pico-8 play session: hold ← + tap ❎, after a click and taps of 🅾, ❎, 🅾+❎, 🅾 in the second before t = 0

[t = 1 s] hold ← ~1s, tap ❎ ~2×
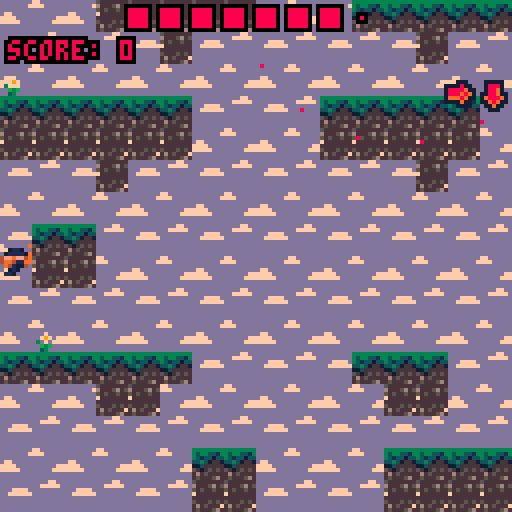
[t = 2 s] hold ← ~2s, tap ❎ ~4×
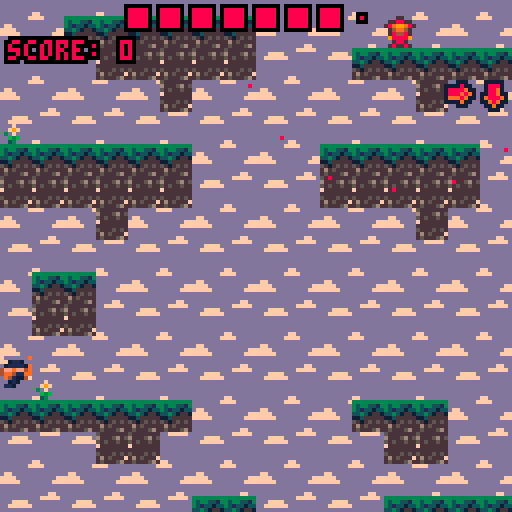
[t = 4 s] hold ← ~4s, tap ❎ ~7×
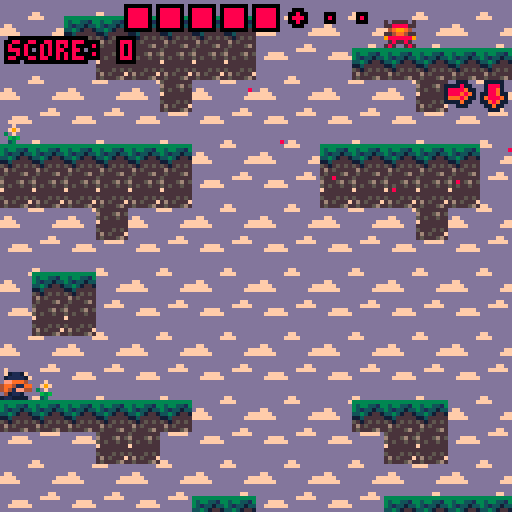
[t = 6 s] hold ← ~6s, tap ❎ ~10×
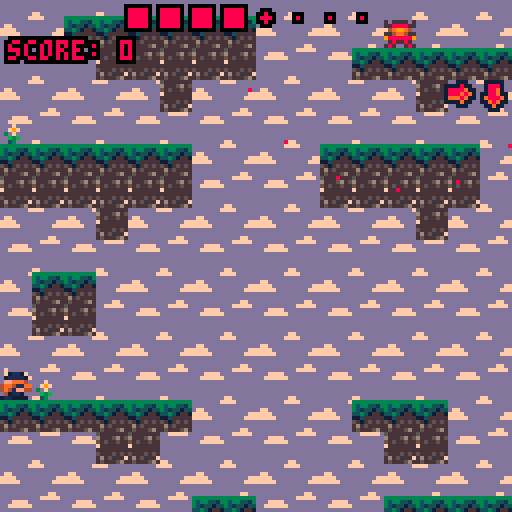
[t = 8 s] hold ← ~8s, tap ❎ ~14×
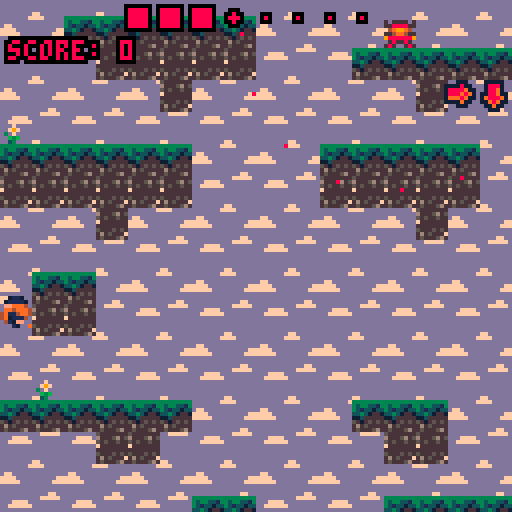

pico-8 cartridge
version 43
__lua__
function update_camera()

  -- horizontal camera follows player, clamped to map bounds
  cam_x = player.x - 64 + (player.w/2)
  if cam_x < map_start then cam_x = map_start end
  if cam_x > map_end - 128 then cam_x = map_end - 128 end

    -- vertical camera only moves up (with player), never back down
    local desired_cam_y = player.y - 64 + (player.h/2)

    if camera_min_y == nil then
      camera_min_y = desired_cam_y   
    end

    if desired_cam_y > camera_min_y then
      cam_y = camera_min_y           
    else
      camera_min_y = desired_cam_y  
      cam_y = desired_cam_y
    end

  -- auto-scroll kicks in past score thresholds, speeding up over time
  if score > 200 then
    auto_scroll_active = true
  end

  if score > 300 and auto_scroll_active then
    auto_scroll_speed = 0.2
  end

  if score > 400 and auto_scroll_active then
    auto_scroll_speed = 0.3
  end

  if score > 500 and auto_scroll_active then
    auto_scroll_speed = 0.4
  end

  -- forces camera upward regardless of player position once active
  if auto_scroll_active then
    camera_min_y -= auto_scroll_speed   
    if camera_min_y < cam_y then
        cam_y = camera_min_y
    end
  end

  camera(cam_x, cam_y)
end

-- tile collision check in one direction, extended by speed to avoid tunneling
function collide(obj, aim, flag)
	local x = obj.x
	local y = obj.y
	local w = obj.w
	local h = obj.h

	-- extra tiles based on speed
	local extra_x = max(0, ceil(abs(obj.dx)) - 1)
	local extra_y = max(0, ceil(abs(obj.dy)) - 1)

	if aim=="left" then
		local ty1, ty2 = flr((y)/8), flr((y+h-1)/8)
		local tx_near, tx_far = flr((x-1)/8), flr((x-1-extra_x)/8)

		-- check exta tiles for collision
		for tx = tx_near, tx_far, -1 do
			for ty = ty1, ty2 do
				local map_row = world_to_map_row(ty)
				if fget(mget(tx, map_row), flag) then return true, tx, ty end 
			end
		end

	elseif aim=="right" then
		local ty1, ty2 = flr((y)/8), flr((y+h-1)/8)
		local tx_near, tx_far = flr((x+w)/8), flr((x+w+extra_x)/8)

		-- check exta tiles for collision
		for tx = tx_near, tx_far do
			for ty = ty1, ty2 do
				local map_row = world_to_map_row(ty)
				if fget(mget(tx, map_row), flag) then return true, tx, ty end 
			end
		end
		
	elseif aim=="up" then
		local tx1, tx2 = flr((x)/8), flr((x+w-1)/8)
		local ty_near, ty_far = flr((y-1)/8), flr((y-1-extra_y)/8)

		-- check exta tiles for collision
		for ty = ty_near, ty_far, -1 do
			local map_row = world_to_map_row(ty)
			for tx = tx1, tx2 do
				if fget(mget(tx, map_row), flag) then return true, tx, ty end
			end
		end
		
	elseif aim=="down" then
		local tx1, tx2 = flr((x)/8), flr((x+w-1)/8)
		local ty_near, ty_far = flr((y+h)/8), flr((y+h+extra_y)/8)

		-- check exta tiles for collision
		for ty = ty_near, ty_far do
			local map_row = world_to_map_row(ty)
			for tx = tx1, tx2 do
				if fget(mget(tx, map_row), flag) then return true, tx, ty end
			end
		end
	end
end

-- wraps a world-space tile row into the map's fixed-height wraparound range
function world_to_map_row(world_ty)
	local r = world_ty % 64
	if r < 0 then r += 64 end
	return r
end

-- applies palette with secondary/display mapping (for background layer)
function change_palette(palette)
  poke(0x5f2e, 1)
  pal(palette, 1)
end

-- cowboy enemy state machine: idle -> pulling (traps player) -> release -> pause
function update_cowboy(e)

	local center_x = e.x + e.w/2
	local center_y = e.y + e.h/2

	local dx = player.x - center_x
	local dy = player.y - center_y
	local dist = sqrt(dx*dx + dy*dy)

	local margin = 16
	local on_screen = e.y > cam_y - margin and e.y < cam_y + 128 + margin and e.x > cam_x - margin and e.x < cam_x + 128 + margin

	if e.c_state == "idle" then
		-- starts pulling once player is in range and visible
		if dist < e.pull_range and on_screen then
			e.c_state = "pulling"
			e.c_state = "pulling"
			e.c_timer = e.pull_duration
      e.pulse_frame = 0

			player.pre_trap_x = player.x
			player.pre_trap_y = player.y
		end

	elseif e.c_state == "pulling" then

		-- drags player toward the enemy each frame
		if dist > 1 then
			player.x -= (dx/dist) * e.pull_strength
			player.y -= (dy/dist) * e.pull_strength
		end

		player.trapped_by = e
    e.pulse_frame += 1

		-- struggle input check
		if btnp(⬅️) and player.struggle_last_btn ~= "l" then
			player.struggle_progress += 1
			player.struggle_last_btn = "l"
      player.shake_timer = 4
		elseif btnp(➡️) and player.struggle_last_btn ~= "r" then
			player.struggle_progress += 1
			player.struggle_last_btn = "r"
      player.shake_timer = 4
		end

		player.struggle_progress -= 0.05
		player.struggle_progress = mid(0, player.struggle_progress, e.struggle_needed)

		e.c_timer -= 1

		-- struggle progress decays over time, caps between 0 and needed
		if player.struggle_progress >= e.struggle_needed
		or e.c_timer <= 0 then
			player.struggle_progress = 0
			player.struggle_last_btn = nil

			player.release_start_x = player.x
			player.release_start_y = player.y
			player.release_timer = player.release_duration

			e.c_state = "release"
		end

	elseif e.c_state == "release" then

		-- lerps player back to their pre-trap position
		player.release_timer -= 1

		local t = 1 - (player.release_timer / player.release_duration)
		t = mid(0, t, 1)

		player.x = lerp(player.release_start_x, player.pre_trap_x, t)
		player.y = lerp(player.release_start_y, player.pre_trap_y, t)

		if player.release_timer <= 0 then
			player.x = player.pre_trap_x
			player.y = player.pre_trap_y
			player.dx = 0
			player.dy = 0
			player.trapped_by = nil

			e.c_state = "pause"
			e.c_timer = e.pause_duration
		end

	elseif e.c_state == "pause" then

		-- cooldown before the enemy can pull again
		e.c_timer -= 1

		if e.c_timer <= 0 then
			if dist < e.pull_range and on_screen then
				e.c_state = "pulling"
				e.c_timer = e.pull_duration
        e.pulse_frame = 0

				player.pre_trap_x = player.x
				player.pre_trap_y = player.y
			else
				e.c_state = "idle"
			end
		end

	end

	e.flp = player.x < e.x

	-- slowly rotates the pull-range dot ring
	e.range_angle -= e.range_rot_speed
	if e.range_angle < 0 then
		e.range_angle += 1
	end

	animate_cowboy(e)

end

-- draws a rotating dotted ring showing the cowboy's pull range
function draw_cowboy_range(e)

	if e.c_state == "pulling" then return end

	local center_x = e.x + e.w/2
	local center_y = e.y + e.h/2

	for i=0,e.range_dot_count-1 do
		local angle = e.range_angle + i/e.range_dot_count
		local dot_x = center_x + cos(angle) * e.pull_range
		local dot_y = center_y + sin(angle) * e.pull_range

		pset(dot_x, dot_y, 1)
	end

end

-- toggles cowboy walk-cycle sprite
function animate_cowboy(e)

	local cowboy_spr_base=160

	if time()-e.anim > 0.3 then
		e.anim = time()
		e.spr = (e.spr == cowboy_spr_base) and cowboy_spr_base+1 or cowboy_spr_base
	end

end

-- linear interpolation between a and b at t (0-1)
function lerp(a, b, t)
	return a + (b-a) * t
end

-- draws visible map tiles, mapping wrapped world-y back to screen position
function draw_world_wrapped(cam_x, cam_y)
	local first_visible_ty = flr(cam_y/8) - 1
	local last_visible_ty = first_visible_ty + 17

	local first_visible_tx = flr(cam_x/8) - 1
	local last_visible_tx = first_visible_tx + 17   

	for world_ty=first_visible_ty, last_visible_ty do
		local map_row = world_to_map_row(world_ty)
		for tx=first_visible_tx, last_visible_tx do
			local tile = mget(tx, map_row)
			if tile ~= 0 then
				spr(tile, tx*8, world_ty*8)
			end
		end
	end
end

-- creates an enemy of the given type at x,y with all per-type state fields
function spawn_enemy(x,y,type)
	local enemy = {
		x=x,
		y=y,
		w=8,
		h=8,
		type=type, -- "knight", "wizard", "cowboy"
		dx=0,
		dy=0,
    max_dx = 4,
    max_dy = 6,
		flp=false,
		anim=0,
    stunned = false,
		stun_timer = 0,
    dead=false,

    -- knight
    state="idle",
    timer=0,
    dir=1,
    speed=1.2,
    attack_range=40,
    land_timer=0,

    -- wizard
    origin_x=x,
    origin_y=y,
    orbit_radius=16,
    orbit_speed=0.005,
    orbit_angle=rnd(1),
    detect_range=40, 
    chase_speed=0.75,
    w_state="orbit",

    -- cowboy
    c_state="idle",       
    pull_range=40,         
    pull_strength=0.3,
    pull_duration=60,
    pause_duration=60,
    c_timer=0,
    struggle_needed=5,
    pulse_frame=0,
    range_dot_count=16,
		range_angle=0,
		range_rot_speed=0.001
	}

	add(enemies,enemy)
	return enemy
end

-- routes each enemy to its state update based on dead/stunned/type
function update_enemies()

	for e in all(enemies) do

    if e.dead then
      update_dead_enemy(e)

    elseif e.stunned then
      update_stunned(e)

    elseif e.type == "knight" then
			update_knight(e)

		elseif e.type == "wizard" then
			update_wizard(e)

		elseif e.type == "cowboy" then
			update_cowboy(e)

		end
	end

  check_enemy_collision()

end

-- lets a dead enemy fall off-screen, then removes it
function update_dead_enemy(e)

	e.dy += gravity
	e.y += e.dy

	-- when under screen
	if e.y > cam_y + 128 then
		del(enemies,e)
	end

end

-- counts down stun duration and shows the stunned sprite
function update_stunned(e)
  e.stun_timer -= 1
  if e.stun_timer <= 0 then
    e.stunned = false
  end

  e.spr = stun_spr_sets[e.type]
end

-- draws every enemy plus the cowboy struggle qte overlay when trapped
function draw_enemies()
  for e in all(enemies) do
    if e.type == "knight" then
      local e_spr = e.dead and 187 or e.spr
      local flip_y = e.dead
      spr(e_spr,e.x,e.y,e.w / 8,e.h / 8, e.flp, flip_y)
    elseif e.type == "wizard" then
      local e_spr = e.dead and 144 or e.spr
      local flip_y = e.dead
      spr(e_spr,e.x,e.y,e.w / 8,e.h / 8, e.flp, flip_y)
    elseif e.type == "cowboy" then
      local e_spr = e.dead and 160 or e.spr
      local flip_y = e.dead
      spr(e_spr,e.x,e.y,e.w / 8,e.h / 8, e.flp, flip_y)

      if not e.dead then
        draw_cowboy_range(e)
      end

      if player.trapped_by and player.trapped_by.c_state == "pulling" then

        local e = player.trapped_by
    
        -- progress bar
        local bar_w = 16
        local fill = flr(bar_w * player.struggle_progress / e.struggle_needed)
        rect(player.x-4, player.y-8, player.x-4+bar_w, player.y-5, 7)
        rectfill(player.x-4, player.y-8, player.x-4+fill, player.y-5,1)
    
        -- next button
        local next_btn = player.struggle_last_btn == "l" and "r" or "l"
    
        -- pulsing, faster with less remaining time
        local urgency = 1 - (e.c_timer / e.pull_duration)  -- 0 -> 1
        local pulse_speed = 4 + urgency
        local pulse = sin(e.pulse_frame/30 * pulse_speed)
    
        -- pulsing color
        local hl_col = pulse > 0 and 1 or 1
        local dim_col = 5  
    
        -- small bounce for next button
        local bounce = pulse > 0 and -1 or 0
    
        if next_btn == "l" then
            print("⬅️", player.x-6, player.y-16+bounce, hl_col)
            print("➡️", player.x+4, player.y-16, dim_col)
        else
            print("⬅️", player.x-6, player.y-16, dim_col)
            print("➡️", player.x+4, player.y-16+bounce, hl_col)
        end
      end
    end
  end
end

-- normal stomp/overlap check, skipped while dashing or slamming
function check_enemy_collision()
	if (player.dashing or player.slamming) return 

	for e in all(enemies) do
		if not e.dead then
			if enemy_collide(e) then
				local can_kill = phase.beats[player.spr_set] == e.type
				if can_kill then
					enemy_hit(e)
					player.dy = -3
					player.slam_ready = true
				else
					player_dead()
				end
			elseif player_enemy_overlap(e) then
				player_dead()
			end
		end
	end
end

-- swept stomp check: was above enemy last frame, now inside it, falling
function enemy_collide(e)
	local overlap_x =
		player.x < e.x + e.w
		and player.x + player.w > e.x

	if not overlap_x or player.dy <= 0 then
		return false
	end

	local prev_bottom = player.prev_y + player.h
	local next_bottom = player.y + player.h

	local crossed_top = prev_bottom <= e.y and next_bottom >= e.y
	local not_past_bottom = prev_bottom <= e.y + e.h/2

	return crossed_top and not_past_bottom
end

-- simple aabb overlap between player and enemy
function player_enemy_overlap(e)

	local overlap_x =
		player.x < e.x + e.w
		and player.x + player.w > e.x

	local overlap_y =
		player.y < e.y + e.h
		and player.y + player.h > e.y

	return overlap_x and overlap_y
end

-- kills enemy and awards the current popup score amount
function enemy_hit(e)
  e.dead = true
  score += score_popup
  score_popup_timer = 30
end

function player_dead()
  player.dead = true
end

-- removes enemies that have fallen far behind the player
function cleanup_distant_enemies()
	local despawn_distance = 300 

	for e in all(enemies) do
		if not e.dead and (e.y - player.y) > despawn_distance then
			del(enemies, e)
		end
	end
end

-- resets all game state and generates the starting chunk for a new run
function init_game()
  poke(0x5f2e, 1) -- allows hidden colors
	poke(0x5f5c, 255) -- button press only activates once

	gravity = 0.3
	friction = 0.85

  player = {	
		spr_set='viking',
		spr=p_spr_sets['viking'],
		flp=false,
    x = 140,
    y = 490,
		w=8,
		h=8,
    dy=0,
		dx=0,
		max_dx=4,
		max_dy=6,
		prev_y=490,
		acc=0.4,
		boost=4,
		anim=0,
		running=false,
		jumping=false,
		falling=false,
		sliding=false,
		landed=false,
    dash_used_on_platform=false,
		last_platform_ty=nil,
		dash_act_time=0,
		dash_ready_l=false,
		dash_ready_r=false,
		dashing=false,
		dash_timer=0,
		max_dash_dx = 6,
		dash_speed=6,
		slam_flash_timer=0,
		slam_act_time=0,
		slam_ready=true,
		slamming=false,
		slam_max_dy=14,
		jump_held=false,
		double_jump=true,
		on_wall_left=false,
		on_wall_right=false,
		dead=false,

		-- cowboy quick time event
		struggle_progress=0,
		struggle_last_btn=nil, 
		trapped_by=nil,
		pre_trap_x=0,
		pre_trap_y=0,
		release_timer=0,
		release_duration=10,
		release_start_x=0,
		release_start_y=0,
		shake_timer=0
  }

	music_patterns = {
		viking=0,
		cowboy=4,
		knight=8,
		wizard=12
	}

	wall_sprites = {
		viking=65,
		cowboy=67,
		knight=65,
		wizard=69
	}

	bg_sprites = {
		viking = {71, 72, 87, 88},
		wizard = {75, 76, 91, 92},
		knight = {73, 74, 89, 90},
		cowboy = {73, 74, 89, 90}
	}

	decoration_sprites = {
		viking = 114,
		cowboy = 116,
		knight = 114,
		wizard = 118,
	}

	stun_spr_sets = {
		knight = 186,   
		wizard = 146,
		cowboy = 162
	}

	display = {
		anim=0,
		spr=0,
		state="s_1",
	}

	outline_x = {
		{-1,-1, 2,-1}, {2,0, 5,0}, {4,1, 4,1}, {5,-1, 8,-1},
		{8,0, 8,2}, {7,2, 7,5}, {6,3, 6,3}, {8,5, 8,8},
		{6,8, 8,8}, {6,7, 5,7}, {2,6, 5,6}, {3,5, 4,5},
		{4,4, 4,4}, {2,7, 2,8}, {-1,8, 1,8}, {-1,7, -1,5},
		{0,4, 0,5}, {1,2, 1,4}, {2,3, 2,3}, {-1,2, 0,2},
		{-1,0, -1,1}
	}

	outline_wizard = {
		s_1 = {
			{0,0, 0,1}, {1,-1, 1,0}, {2,-1, 6,-1}, {6,0, 7,0}, 
			{7,1, 8,1}, {8,2, 8,8}, {-1,8, 7,8}, {-1,1, -1,7}, 
			{0,3, 0,3}, {0,6, 0,6}, {7,3, 7,3}, {7,6, 7,6}, 
			{3,7, 4,7}
		},
		s_2 = {
			{1,0, 1,1}, {2,-1, 2,0}, {3,-1, 5,-1}, {5,0, 6,0}, 
			{6,1, 7,1}, {7,2, 7,8}, {0,8, 6,8}, {0,1, 0,7}, 
			{1,6, 1,6}, {6,6, 6,6}
		}
	}

	outline_knight = {
		s_1 = {
			{0,1, 0,3}, {1,0, 1,1}, {2,0, 6,0}, {6,1, 7,1}, 
			{7,2, 7,3}, {8,3, 8,8}, {7,6, 7,6}, {-1,8, 7,8}, 
			{-1,3, -1,7}, {0,6, 0,6}, {3,7, 4,7}
		},
		s_2 = {
			{0,1, 0,8}, {1,0, 1,1}, {2,0, 2,-1}, {3,-1, 5,-1}, 
			{5,0, 6,0}, {6,1, 7,1}, {7,2, 7,8}, {1,6, 1,6}, 
			{6,6, 6,6}, {1,8, 6,8}
		}
	}

	outline_cowboy = {
		s_1 = {
			{0,0, 8,0}, {8,1, 8,8}, {-1,8, 7,8}, {-1,0, -1,7},
			{0,3, 0,3}, {0,6, 0,6}, {7,3, 7,3}, {7,6, 7,6}, 
			{3,7, 4,7}, {1,1, 1,1}, {6,1, 6,1}
		},
		s_2 = {
			{0,0, 0,1}, {1,0, 2,0}, {2,-1, 5,-1}, {5,0, 7,0}, 
			{7,1, 8,1}, {8,2, 8,3}, {7,3, 7,8}, {0,8, 6,8}, 
			{0,3, 0,7}, {-1,1, -1,3}, {1,6, 1,6}, {6,6, 6,6}
		}
	}

	music(music_patterns[player.spr_set])

	enemies = {}

	-- charater type timer
	phase = {
		duration=445,     -- 600 frame = 20mp at 30fps
		current=445,
		char_index=1,    
		dot_count=8, 
	
		-- char_index
		chars = {
			[1]="viking",
			[2]="wizard",
			[3]="knight",
			[4]="cowboy"
		},

		-- what class beats another (rock, paper scissors)
		beats = {
			viking=nil,
			knight="cowboy",
			cowboy="wizard",
			wizard="knight"
		},
		-- depletion queue for timer rectangles
		-- center always stays
		cell_order = {
			{-1,-1},{0,-1},{1,-1},
			{1,0},{1,1},{0,1},
			{-1,1},{-1,0}
		}
	}

	palettes={
		base = {
			[0]=-14,2,3,-7,4,-2,-1,15,-15,
			1,-3,-13,13,-10,5,-11
		},
		new = {[0]=0,8,3,-7,4,9,-1,15,-15,
		1,-5,-13,13,-10,5,-11
	}}

	current_palette = palettes.new

	cam_x, cam_y = 0, 0
	map_start = 0
	map_end = 128 

	map_start=128
	map_end=256

	camera_min_y = nil

	score=0
	last_height=player.y

	auto_scroll_active = false
	auto_scroll_speed = 0.1 

	chunk_height = 30     
	trigger_buffer = 20    

	-- tracks platforms passed since last enemy spawn, for the min-gap gate
	platforms_since_spawn = 0

	generate_chunk(64, 0, map_start, map_end, wall_sprites[player.spr_set], 18, 24, 3, 6, 0.4, true)
	world_generated_up_to = 0

  death_timer = nil

	-- score awarded per kill, shown as a temporary popup next to the total
	score_popup = 50
	score_popup_timer = 0
end

-- main per-frame update: movement, camera, enemies, world streaming, death
function update_game()
	if not player.dead then
		update_phase()
		move()
		update_camera()
		player_animate(player.spr_set)
		update_enemies()

		cleanup_distant_enemies()

		-- awards climbing score every 50px of new height gained
		if last_height-player.y > 50 then
			last_height = player.y
			score+=10
		end

		local player_ty = flr(player.y/8)

		-- streams in a new chunk once player nears the generated edge
		if player_ty < world_generated_up_to + trigger_buffer then
			local new_top = world_generated_up_to - chunk_height
			generate_chunk(world_generated_up_to, new_top, map_start, map_end, wall_sprites[player.spr_set], 18, 24, 3, 6, 0.4)
			world_generated_up_to = new_top
		end

		check_offscreen_death()
	else
		-- death sequence: small upward pop, then fall, then game over after a delay
    if death_timer == nil then
			death_timer = 30
			player.dy = -3  
    end

    player.dy += gravity     
    player.y += player.dy     

    death_timer -= 1

    if death_timer <= 0 then
			-- only enemy mode runs are eligible for the high score
			if is_enemy and score > high_score then
				high_score = score
				high_score_name = player_name
				save_scoreboard(player_name, score)
			end

			game_state = "gameover"
			death_timer = nil
    end
		music(-1, 100)
	end
end

-- draws the full playing screen: world, player, enemies, hud
function draw_game()
	cls()
	change_palette(current_palette)
	draw_background()
  draw_world_wrapped(cam_x, cam_y) 

	--shakes player when struggling
	local shake_x = 0
	if player.shake_timer and player.shake_timer > 0 then
			shake_x = (rnd(2)-1)
			player.shake_timer -= 1
	end
	spr(player.spr, player.x+shake_x, player.y, player.w/8, player.h/8, player.flp)

	draw_slam()

	draw_enemies()

	draw_phase_bar()

	-- shows the score, plus a temporary "+bonus" while the kill popup is active
	if score_popup_timer > 0 then
		print("\^o0ffscore: " .. score .. " (+" .. score_popup .. ")", cam_x+2, cam_y+10)
		score_popup_timer -= 1
	else
		print("\^o0ffscore: " .. score, cam_x+2, cam_y+10)
	end
	
	if (is_enemy) draw_nemesis()

	if (is_enemy) draw_skills()
end

-- kills the player once they've fully left the camera view
function check_offscreen_death()
	local completely_offscreen =
			player.x + player.w < cam_x or
			player.x > cam_x + 128 or
			player.y + player.h < cam_y or
			player.y > cam_y + 128

	if completely_offscreen then
			player.dead = true
	end
end

function update_gameover()
  if btnp(❎) then
		game_state = "menu"
	end
end

-- shows final score; no-enemy runs get an extra "not ranked" notice
function draw_gameover()
  camera(0, 0)
  cls(0)

	if not is_enemy then
		print("game over", 45, 40, 8)
		print("score: "..score, 45, 50, 7)

		print("no enemy mode - not ranked", 15, 70, 7) 
		print("score is not saved", 30, 80, 7)

		print("press ❎ to continue", 25, 100, 6)
		return
	end

	print("game over", 45, 50, 8)
	print("score: "..score, 45, 60, 7)

	print("press ❎ to continue", 25, 80, 6)
end

-- procedurally carves a vertical strip of the map between two world-y rows,
-- laying down platforms (occasionally split in two) that stay jumpable
function generate_chunk(world_ty_top, world_ty_bottom, x_min, x_max, wall_spr, min_gap, max_gap, min_len, max_len, split_chance, is_initial_spawn)

	-- clears the strip before regenerating it
	local tx_min_clear = flr(x_min/8)
	local tx_max_clear = flr(x_max/8)

	for ty = world_ty_bottom, world_ty_top do
		local map_row = world_to_map_row(ty)
		for tx = tx_min_clear, tx_max_clear do
			mset(tx, map_row, 0)   
		end
	end

	local tx_min = flr(x_min/8)
	local tx_max = flr(x_max/8)
	
	-- caps how far a platform can shift sideways, based on max jump range
	local max_jump_height_tiles = (player.boost^2 / (2*gravity)) / 8
	local air_time_frames = (2*player.boost) / gravity
	local max_jump_dist_tiles = (air_time_frames * player.max_dx) / 8

	local ty = world_ty_top
	local prev_bottom_y = nil
	local prev_tx_center = nil
	local forced_direction = nil

	local generated_platforms = {}

	while ty > world_ty_bottom do

		-- picks a random vertical gap to the next platform
		local gap = min_gap + rnd(max_gap - min_gap)
		local gap_tiles = flr(gap/8)

		if prev_bottom_y then
			ty = prev_bottom_y - gap_tiles   
		else
			ty -= gap_tiles
		end

		if ty <= world_ty_bottom then break end

		local len = min_len + flr(rnd(max_len - min_len + 1))
		local h = 2 + flr(rnd(2))

		-- remaining horizontal shift budget, shrinking as the gap grows
		local budget_left = max(1, max_jump_dist_tiles * (1 - gap_tiles/max_jump_height_tiles))
		local max_h_shift = mid(1, flr(budget_left), 8)

		-- occasionally splits this platform into two separate pieces
		local is_split = rnd(1) < split_chance
		local len1, len2, gap_between, effective_width

		if is_split then
			len1 = min_len + flr(rnd(max_len - min_len + 1))
			len2 = min_len + flr(rnd(max_len - min_len + 1))
			gap_between = 3 + flr(rnd(3))
			effective_width = len1 + gap_between + len2
		else
			effective_width = len
		end

		-- picks the platform's x position, shifted from the previous one
		local tx
		if prev_tx_center then
			local shift = min_h_shift_val(max_h_shift, forced_direction)
			local desired_tx = prev_tx_center + shift - flr(effective_width/2)
			tx = mid(tx_min, desired_tx, tx_max-effective_width)

			if tx ~= desired_tx then
				forced_direction = (desired_tx > tx) and -1 or 1
			else
				forced_direction = nil
			end
		else
			tx = tx_min + flr(rnd(max(1, tx_max - tx_min - effective_width + 1)))
		end

		local map_row = world_to_map_row(ty)
		local actual_top_y, actual_center

		if is_split then
			local h1 = 2 + flr(rnd(2))
			local h2 = 2 + flr(rnd(2))

			draw_shape_wrapped(tx, ty, len1, h1, wall_spr, wall_spr+1)
			draw_shape_wrapped(tx+len1+gap_between, ty, len2, h2, wall_spr, wall_spr+1)

			add(generated_platforms, {tx=tx, ty=ty-h1+1, len=len1})
			add(generated_platforms, {tx=tx+len1+gap_between, ty=ty-h2+1, len=len2})

			actual_top_y = ty - max(h1, h2) + 1
			actual_center = tx + flr(effective_width/2)
		else
			draw_shape_wrapped(tx, ty, len, h, wall_spr, wall_spr+1)
			actual_top_y = ty - h + 1
			actual_center = tx + flr(len/2)
		end

		prev_bottom_y = actual_top_y 
		prev_tx_center = actual_center
	end

	-- first call also places the player; enemy spawns are enemy-mode only
	if is_initial_spawn then
		spawn_player(generated_platforms)
		if (is_enemy) spawn_enemies_on_platforms(generated_platforms, 3)   
	else
		if (is_enemy) spawn_enemies_on_platforms(generated_platforms, 0)   
	end

	spawn_decorations_on_platforms(generated_platforms)
end

-- stamps a rounded platform shape into the map, picking top vs fill sprite per tile
function draw_shape_wrapped(tx, world_ty, len, h, top_spr, fill_spr)
	local cx, cy = len/2, h/2
	local mask = {}
	for row=0,h-1 do
		mask[row] = {}
		for col=0,len-1 do
			local dx = (col-cx)/(len/2)
			local dy = (row-cy)/(h/2)
			local dist = dx*dx + dy*dy
			mask[row][col] = (dist <= 1 or (dist <= 1.4 and rnd(1) < 0.4))
		end
	end

	for row=0,h-1 do
		for col=0,len-1 do
			if mask[row][col] then
				local above_filled = (row < h-1) and mask[row+1][col]
				local spr_to_use = above_filled and fill_spr or top_spr
				local this_world_ty = world_ty - row
				mset(tx+col, world_to_map_row(this_world_ty), spr_to_use)
			end
		end
	end
end

-- random sideways shift for the next platform, respecting the jump budget
function min_h_shift_val(max_h_shift, forced_direction)
	local min_shift = 6
	if max_h_shift < min_shift then max_h_shift = min_shift end
	local shift = min_shift + flr(rnd(max_h_shift - min_shift + 1))

	if forced_direction then
		shift = shift * forced_direction
	elseif rnd(1) < 0.5 then
		shift = -shift
	end
	return shift
end

enemy_types = {"knight", "wizard", "cowboy"}

-- rolls an enemy spawn per eligible platform, gated by a min-gap and score-scaled chance
function spawn_enemies_on_platforms(platforms, skip_first_n)
	skip_first_n = skip_first_n or 0

	local min_gap = max(1, 3 - flr(score/400))
	local spawn_chance = min(0.7, 0.45 + score/1500)

	for i, p in ipairs(platforms) do
		if i > skip_first_n then   

			platforms_since_spawn += 1
			
			if p.len >= 3 
			and platforms_since_spawn >= min_gap
			and rnd(1) < spawn_chance then
				local margin = 1
				local safe_len = max(1, p.len - margin*2)
				local offset = margin + flr(rnd(safe_len))

				local enemy_tx = p.tx + offset
				local enemy_x = enemy_tx * 8
				local enemy_y = p.ty * 8 - 8

				spawn_enemy(enemy_x, enemy_y, enemy_types[1 + flr(rnd(#enemy_types))])
				platforms_since_spawn = 0
			end
		end
	end
end

-- places the player on the first generated platform of the initial chunk
function spawn_player(platforms)
	if #platforms > 0 then
		local spawn_platform = platforms[1]
		local spawn_tx = spawn_platform.tx + flr(spawn_platform.len/2)  
		player.x = spawn_tx * 8
		player.y = spawn_platform.ty * 8 - player.h   
		last_height = player.y
	end
end

-- scatters decoration sprites just above some platforms
function spawn_decorations_on_platforms(platforms)
	for i, p in ipairs(platforms) do

		local deco_chance = 0.5
		if p.len >= 2 and rnd(1) < deco_chance then

			local deco_tx = p.tx + flr(rnd(p.len))
			local map_row = world_to_map_row(p.ty)

			local found = false

			for check_row = map_row, map_row + 3 do
				if fget(mget(deco_tx, check_row), 0) then
					mset(deco_tx, check_row - 1, decoration_sprites[player.spr_set])
					found = true
					break
				end
			end
		end
	end
end

-- knight enemy state machine: idle -> prepare -> jump -> land -> cooldown
function update_knight(e)

	e.dy += gravity

	if e.state == "idle" then

		e.dx = 0

		-- starts winding up once player enters attack range
		if player_in_knight_range(e) then
			e.state = "prepare"
			e.timer = 10
		end

	elseif e.state == "prepare" then

    e.dx = 0

		-- faces the player before jumping
    if player.x < e.x then
        e.dir = -1
    else
        e.dir = 1
    end

    e.flp = e.dir == -1

    e.timer -= 1

    if e.timer <= 0 then
        if can_knight_jump(e) then
            e.state = "jump"
            e.dy = -2
            e.dx = e.dir * e.speed * 1.25
        else
            e.state = "cooldown"
            e.timer = 20
        end
    end

	elseif e.state == "jump" then

		move_knight(e)

	elseif e.state == "land" then

		-- brief pause after landing before it can act again
    e.dx = 0
    e.land_timer -= 1

    if e.land_timer <= 0 then
        e.state = "cooldown"
        e.timer = 20
    end

	elseif e.state == "cooldown" then

		e.dx = 0

		e.timer -= 1

		if e.timer <= 0 then
			e.state = "idle"
		end
	end

	animate_knight(e)

end

-- checks whether there's solid ground ahead in the knight's facing direction
function can_knight_jump(e)

	local check_x

	if e.dir == 1 then
		check_x = e.x + e.w + 5
	else
		check_x = e.x - 5
	end

	local check_y = e.y + e.h + 4

	local tx = flr(check_x / 8)
	local ty = flr(check_y / 8)
	local map_row = world_to_map_row(ty)

	return fget(mget(tx, map_row), 0)
end

-- true if the player is close enough horizontally and vertically to attack
function player_in_knight_range(e)

	local dx = player.x - e.x

	if abs(dx) > e.attack_range then
		return false
	end

	if abs(player.y - e.y) > 16 then
		return false
	end

	return true
end

-- applies knight movement and tile collision, switches to "land" on touchdown
function move_knight(e)
  
  limit_speed(e.dy, e.max_dy)
  limit_speed(e.dx, e.max_dx)

	-- horizontal collision
	if e.dx < 0 then
		local hit, tx = collide(e,"left",0)
		if hit then
			e.x = (tx+1)*8
			e.dx = 0
		else
			e.x += e.dx
		end

	elseif e.dx > 0 then
		local hit, tx = collide(e,"right",0)
		if hit then
			e.x = tx*8 - e.w
			e.dx = 0
		else
			e.x += e.dx
		end
	end


	-- vertical collision
	if e.dy < 0 then
		local hit, tx, ty = collide(e,"up",0)
		if hit then
			e.y = (ty+1)*8
			e.dy = 0
		else
			e.y += e.dy
		end

	elseif e.dy > 0 then
		local hit, tx, ty = collide(e,"down",0)

    if hit then
        e.y = ty*8 - e.h
        e.dy = 0

        if e.state == "jump" then
            e.state = "land"
            e.land_timer = 6 
        end
    else
        e.y += e.dy
    end
	end

end

-- sets the knight's sprite based on its current state
function animate_knight(e)

	local knight_spr_base=187

	if e.state == "idle" then

		if time()-e.anim > 0.3 then
			e.anim = time()
			e.spr = (e.spr == knight_spr_base) and knight_spr_base+1 or knight_spr_base
		end

	elseif e.state == "land" then
		e.spr = knight_spr_base+4

	elseif e.state == "prepare" then
		e.spr = knight_spr_base+2

	elseif e.state == "jump"
	or e.state == "cooldown" then
		e.spr = knight_spr_base+3

	end

end

-- entry point: loads saved data, prompts for a name if none is set yet
function _init()
	cartdata("rock_paper_wizards_v1")

	is_enemy = false
	-- reset high score
 -- dset(0,0) for i=1,16 do dset(i,0) end

	game_state = "menu"
	load_scoreboard()

	if player_name == "---" then
		init_name_entry()
		game_state = "enter_name"
	else
		init_menu()
		game_state = "menu"
	end
end

-- routes the frame update to whichever screen is active
function _update()
	if game_state == "menu" then
		update_menu()
	elseif game_state == "playing" then
		update_game()
	elseif game_state == "howto" then
		update_howto()
	elseif game_state == "gameover" then
		update_gameover()
	elseif game_state == "enter_name" then
		update_name_entry()
	elseif game_state == "scoreboard" then
		update_scoreboard()
	end
end

-- routes the frame draw to whichever screen is active
function _draw()
	if game_state == "menu" then
		draw_menu()
	elseif game_state == "playing" then
		draw_game()
	elseif game_state == "howto" then
		draw_howto()
	elseif game_state == "gameover" then
		draw_gameover()
	elseif game_state == "enter_name" then
		draw_name_entry()
	elseif game_state == "scoreboard" then
		draw_scoreboard()
	end
end

function init_menu()
  menu_selected = 1
  menu_options = {"start", "no enemy", "how to play", "high score", "change name"}
end

-- handles menu navigation and dispatches the selected option
function update_menu()
	if btnp(⬆️) then
		menu_selected -= 1
		if menu_selected < 1 then menu_selected = #menu_options end
	end
	if btnp(⬇️) then
		menu_selected += 1
		if menu_selected > #menu_options then menu_selected = 1 end
	end

	if btnp(❎) then
		local choice = menu_options[menu_selected]
		if choice == "start" then
			is_enemy = true
			init_game()
			game_state = "playing"   
  elseif choice == "no enemy" then
 		is_enemy = false
   init_game()
   game_state = "playing"
		elseif choice == "how to play" then
			game_state = "howto"
		elseif choice == "high score" then
			game_state = "scoreboard"
		elseif choice == "change name" then
			init_name_entry()
			game_state = "enter_name"
		end
	end
end

-- draws the menu list with the current selection highlighted
function draw_menu()
  camera(0, 0)
	pal()     
  cls(1)

  print("rock paper vikings", 30, 30, 7)

  for i, opt in ipairs(menu_options) do
    local y = 50 + (i-1)*10
    local col = (i == menu_selected) and 10 or 6
    local prefix = (i == menu_selected) and "> " or "   "
    print(prefix..opt, 30, y, col)
  end
end

function update_howto()
	if btnp(❎) then
		game_state = "menu"
	end
end

-- static how-to-play text screen
function draw_howto()
  camera(0,0)   
	pal()         
  cls(0)

  local y = 4
  local lh = 6  

  print("rock-paper-vikings", 4, y, 10) y+=lh+2
  
  print("controls:", 4, y, 9) y+=lh
  print("movement: ⬆️⬇️⬅️➡️", 4, y, 7) y+=lh
  print("(double) jump: (2x) ⬆️ // ❎", 4, y, 7) y+=lh
  print("dash: 2x tap ⬅️/➡️ // 🅾️+⬅️/➡️", 4, y, 7) y+=lh
  print("gives invulnerability", 4, y, 2) y+=lh
  print("resets on every new platform", 4, y, 3) y+=lh+1
  print("slam: 2x tap ⬇️ // 🅾️+⬇️", 4, y, 7) y+=lh
  print("kills right enemy, stuns others", 4, y, 2) y+=lh
  print("resets on normal(non-slam) kill", 4, y, 3) y+=lh+1
  print("wall-jump near walls", 4, y, 7) y+=lh+2

  print("who beats who:", 4, y, 9) y+=lh
  print("knight beats cowboy", 4, y, 7) y+=lh
  print("cowboy beats wizard", 4, y, 7) y+=lh
  print("wizard beats knight", 4, y, 7) y+=lh+2

  print("timer runs out - theme changes", 4, y, 6) y+=lh
  print("jump on the right enemy to kill", 4, y, 6) y+=lh
  print("killing gives you points", 4, y, 6) y+=lh+2

  print("❎: back to menu", 4, y, 5)
end

function init_name_entry()
	name_chars = "abcdefghijklmnopqrstuvwxyz"
	name_input = {1,1,1}   
	name_cursor = 1
end

-- 3-letter name picker; cancel is blocked until a real name has been set once
function update_name_entry()
	if btnp(⬅️) then
		name_cursor = max(1, name_cursor - 1)
	end
	if btnp(➡️) then
		name_cursor = min(3, name_cursor + 1)
	end
	if btnp(⬆️) then
		name_input[name_cursor] -= 1
		if name_input[name_cursor] < 1 then name_input[name_cursor] = #name_chars end
	end
	if btnp(⬇️) then
		name_input[name_cursor] += 1
		if name_input[name_cursor] > #name_chars then name_input[name_cursor] = 1 end
	end

	if btnp(❎) then
		local final_name = ""
		for i=1,3 do
			final_name = final_name .. sub(name_chars, name_input[i], name_input[i])
		end
		player_name = final_name
		save_last_player_name(final_name)
		init_menu()
		game_state = "menu"
	end

	if btnp(🅾️) and player_name ~= "---" then   
		init_menu()
		game_state = "menu"
	end
end

-- shows the 3-letter cursor grid for name entry
function draw_name_entry()
	camera(0,0)
	pal()
	cls(0)
	print("enter your name", 30, 30, 7)

	for i=1,3 do
		local ch = sub(name_chars, name_input[i], name_input[i])
		local col = (i == name_cursor) and 10 or 7
		print(ch, 55 + (i-1)*10, 60, col)
	end

	print("⬅️➡️⬆️⬇️: select/change", 8, 90, 6)
	print("❎: confirm   🅾️: cancel", 8, 100, 6)
end

p_spr_sets={
	-- each sprite set has a starter number
	-- sets are 12 long, values are the starter numbers for the key's character
	viking=1,
	wizard=13,
	knight=25,
	cowboy=37
}

-- picks the player sprite frame based on current movement state, in priority order
function player_animate(char)

	local spr_s = p_spr_sets[char]

	if player.dashing then
		player.spr=spr_s+9
	elseif player.slamming then
		player.spr=spr_s+11
	elseif player.jumping and player.running then
		player.spr=spr_s+7
	elseif player.on_wall_left or player.on_wall_right then
		player.spr=spr_s+10
	elseif player.falling and player.running then
		player.spr=spr_s+8
	elseif player.jumping then
		player.spr=spr_s+5
	elseif player.falling then
		player.spr=spr_s+6
	elseif player.sliding then
		player.spr=spr_s+4
	elseif player.running then
		if time()-player.anim>0.1 then
			player.anim=time()
			player.spr+=1
			if player.spr>spr_s+3 then
				player.spr=spr_s+2
			end
		end
	else --player idle
		if time()-player.anim>0.3 then
			player.anim=time()
			player.spr+=1
			if player.spr>spr_s+1 then
				player.spr=spr_s
			end
		end
	end
end

function move()
	if player.trapped_by then
		-- cant move while trapped
		player.dx = 0
		player.dy = 0
		return
	end

	player.prev_y = player.y 

	player.dy += gravity
	player.dx *= friction

	-- if currently dashing, limits another dash for dash_timer frames
	if player.dash_timer > 0 then
		player.dash_timer -= 1
	end

	-- sets running left state
	if btn(⬅️) then
		player.dx -= player.acc
		player.running = true
		player.flp = true
	end

	-- sets running right state
	if btn(➡️) then
		player.dx += player.acc
		player.running = true
		player.flp = false
	end

	if (is_enemy) dash()

	-- sets sliding state
	if player.running
	and not btn(⬅️)
	and not btn(➡️)
	and not player.falling
	and not player.jumping then
		player.running=false
    player.sliding=true
	end

	-- jumping
	if (btnp(⬆️) or btnp(❎))
	and player.landed then
		player.dy -= player.boost
		player.landed = false 

	-- double jump
	elseif (btnp(⬆️) or btnp(❎))
	and player.double_jump
	and not (player.on_wall_left or player.on_wall_right) then
		-- making sure to not take double jump when on wall
		player.dy = 0
		player.dy -= player.boost
		player.double_jump = false
	end

	if (is_enemy) slam()

	-- gravity (falling)
	if player.dy > 0 then
		player.falling = true
		player.jumping = false

		if not player.slamming then
			player.dy = limit_speed(player.dy, player.max_dy)
		else 
			player.dy = limit_speed(player.dy, player.slam_max_dy) 
		end

		local hit, tile_x, tile_y = collide(player, "down", 0)

		if hit then
			player.dy = 0

			if tile_y ~= player.last_platform_ty then
        player.dash_used_on_platform = false
        player.last_platform_ty = tile_y
			end

			if (player.slamming) slam_impact()

			player.landed = true
			player.double_jump = true 
			player.falling = false
			player.slamming=false
			player.y = (tile_y)*8 - player.h
		else
        player.landed = false   
    end

	--gravity (jumping)
	elseif player.dy < 0 then
		player.jumping = true

		local hit, tile_x, tile_y = collide(player, "up", 0)

		if hit then
			player.dy = 0
			player.y = (tile_y+1)*8
		end
		-- jump smaller if not held on full duration
		if player.jump_held and not (btn(⬆️) or btn(❎)) then
			player.dy /= 2
		end
	end

	
	player.dashing = player.dash_timer > 0 

	-- moving left
	if player.dx < 0 then 
		if not player.dashing then
			player.dx = limit_speed(player.dx, player.max_dx)
		else
			player.dx = limit_speed(player.dx, player.max_dash_dx)
		end

		local hit, tile_x = collide(player, "left", 0)

		if hit then
			player.dx = 0
			player.x = (tile_x+1)*8
		end
	elseif player.dx > 0 then

		-- max speed changes on dash value
		if not player.dashing then
			player.dx = limit_speed(player.dx, player.max_dx)
		else
			player.dx = limit_speed(player.dx, player.max_dash_dx)
		end

		local hit, tile_x = collide(player, "right", 0)

		if hit then
			player.dx = 0
			player.x = tile_x*8 - player.w
		end
	end

	-- setting state for wall collision
	if player.dx == 0
	and btn(⬅️)
	and player.falling then
		player.on_wall_left = true
	elseif player.dx == 0
	and btn(➡️)
	and player.falling then
		player.on_wall_right = true
	else
		player.on_wall_left = false
		player.on_wall_right = false
	end

	-- hitting left wall
	if player.on_wall_left then
		player.dy /= 2

		if btnp(⬆️) or btnp(❎) then
			player.dy = 0
			player.dy -= player.boost/2
			player.dx += player.boost/2
		end

	-- hitting right wall
	elseif player.on_wall_right then
		player.dy /= 2

		if btnp(⬆️) or btnp(❎) then
			player.dy = 0
			player.dy -= player.boost/2
			player.dx -= player.boost/2
		end
	end

	-- calculating sliding
	if player.sliding then
		if abs(player.dx) < 0.2 then
			player.dx = 0
			player.sliding = false
		end
	end

	player.jump_held = btn(⬆️) or btn(❎)

	player.x += player.dx
	player.y += player.dy

	local min_x = map_start
	local max_x = map_end - player.w

	if player.x < min_x or player.x > max_x then
		player.x = mid(min_x, player.x, max_x)
		player.dx = 0
	end

end


function limit_speed(num, maximum)
	return mid(-maximum, num, maximum)
end

function dash() 

	-- 🅾️ + direction triggers dash immediately, no double-tap timing needed
	local hold_dash_r = btnp(🅾️) and btn(➡️)
	local hold_dash_l = btnp(🅾️) and btn(⬅️)

	-- if dash is ready and right or left button is pressed then dash
	if (btnp(➡️)
	and player.dash_ready_r
	and not player.dash_ready_l
	and time()-player.dash_act_time<0.25
	and not player.dash_used_on_platform)
	or (hold_dash_r and not player.dash_used_on_platform) then
		player.dx += player.dash_speed
		player.dash_timer = 6
		player.dash_used_on_platform = true
	elseif (btnp(⬅️)
	and player.dash_ready_l
	and not player.dash_ready_r
	and time()-player.dash_act_time<0.25 
	and not player.dash_used_on_platform)
	or (hold_dash_l and not player.dash_used_on_platform) then
		player.dx -= player.dash_speed
		player.dash_timer = 6
		player.dash_used_on_platform = true

	-- if right or left button is pressed, sets dash_ready to true
	elseif btnp(➡️) then
		player.dash_ready_l = false
		player.dash_ready_r = true
		player.dash_act_time = time()
	elseif btnp(⬅️) then
		player.dash_ready_r = false
		player.dash_ready_l = true
		player.dash_act_time = time()
	end
end

-- if slam double jump off
function slam()

	-- 🅾️ + down triggers slam immediately, no double-tap timing needed
	local hold_slam = btnp(🅾️) and btn(⬇️)

	-- double-tap down or 🅾️+down triggers slam, only while airborne and ready
	if player.slam_ready
	and not player.landed
	and ((btnp(⬇️) and time()-player.slam_act_time<0.25) or hold_slam) then
		player.double_jump = false
		player.dy += 14
		player.slamming = true
		player.slam_ready = false
	elseif btnp(⬇️) then
		player.slam_act_time = time()
	end
end

-- aoe check on landing after a slam: right type dies, others get stunned
function slam_impact()
	player.slam_flash_timer = 5
	local player_cx = player.x + player.w/2
	local player_cy = player.y + player.h/2
	for e in all(enemies) do
		if not e.dead then
			local e_cx = e.x + e.w/2
			local e_cy = e.y + e.h/2

			local dx = e_cx - player_cx
			local dy = e_cy - player_cy
			if abs(dx) < 24 and abs(dy) < 12 then
				if phase.beats[player.spr_set] == e.type then
					enemy_hit(e)
				else
					e.stunned = true
					e.stun_timer = 30
				end
			end
		end
	end
end

-- draws the slam impact flash sprites on both sides of the player
function draw_slam()
	local sprs = {
		192, 208
	}

	local px = player.x
	local py = player.y

	if player.slam_flash_timer and player.slam_flash_timer > 0 then
		player.slam_flash_timer -= 1

		local stage
		if player.slam_flash_timer >= 3 then
			stage = sprs[1]
		elseif player.slam_flash_timer >= 2 then
			stage = sprs[2]
		else 
			return
		end

		spr(stage, px + player.w + 0, py, 1, 1, false)
		spr(stage, px - 8, py, 1, 1, true)
	end
end

-- loads the ranked high score plus the separately-stored last-used player name
function load_scoreboard()
	high_score = dget(0)   

	high_score_name = ""
	for i=1,8 do
		local code = dget(i)  
		if code > 0 then
			high_score_name = high_score_name .. chr(code)
		end
	end

	if high_score_name == "" then
		high_score_name = "---"
	end

	player_name = load_last_player_name()
	if player_name == "" then
		player_name = "---"
	end
end

-- persists a new high score and its owner's name
function save_scoreboard(name, sc)
	dset(0, sc)
	for i=1,8 do
		local ch = sub(name, i, i)
		if ch ~= "" then
			dset(i, ord(ch))
		else
			dset(i, 0)
		end
	end
end

function update_scoreboard()
	if btnp(❎) then
		game_state = "menu"
	end
end

-- shows the saved high score and the currently active player name
function draw_scoreboard()
	camera(0,0)
	pal()
	cls(0)
	print("high score", 40, 40, 10)
	print(high_score_name .. ": " .. high_score, 30, 55, 7) 
  
  print("playing as:", 30, 70, 6)
	if player_name == "---" then
		print("???", 32, 80, 9)
	else
		print(player_name, 32, 80, 9)
	end
  
	print("❎: back", 30, 100, 6)
end

-- stores the last name entered, independent of the high score's owner
function save_last_player_name(name)
    for i=1,8 do
        local ch = sub(name, i, i)
        dset(8+i, ch ~= "" and ord(ch) or 0)
    end
end

-- reads back the last name entered, used to prefill player_name on boot
function load_last_player_name()
    local n = ""
    for i=1,8 do
        local code = dget(8+i)
        if code > 0 then n = n .. chr(code) end
    end
    return n
end

-- pushes the spawn point up out of solid tiles, then carves a safe ground strip
function ensure_spawn_platform(px, py, wall_spr_top, wall_spr_fill)
	local spawn_tx = flr(px/8)
	local spawn_ty = flr(py/8)

	local safety_counter = 0
	while fget(mget(spawn_tx, world_to_map_row(spawn_ty)), 0) and safety_counter < 20 do
		spawn_ty -= 1
		player.y -= 8
		safety_counter += 1
	end

	local ground_ty = spawn_ty + 1
	for dx=-2,2 do
		mset(spawn_tx+dx, world_to_map_row(ground_ty), wall_spr_top)
	end
end

-- counts down the phase timer, then randomly swaps to a new character class
function update_phase()
	phase.current -= 1

	if phase.current <= 0 then
		local new_index
		repeat
			new_index = flr(rnd(4)) + 1
		until new_index != phase.char_index

		local old_char = player.spr_set

		phase.char_index = new_index
		phase.current = phase.duration

		player.spr_set = phase.chars[phase.char_index]
		player.spr = p_spr_sets[player.spr_set]
		player.anim = time()

		music(music_patterns[player.spr_set])

		retile_floor(wall_sprites[old_char], wall_sprites[player.spr_set])
		retile_decoration(decoration_sprites[old_char], decoration_sprites[player.spr_set])
	end
end

-- swaps every generated-so-far floor tile from the old character's wall sprite to the new one
function retile_floor(old_spr, new_spr)

	local tx_min_clear = flr(map_start/8)
	local tx_max_clear = flr(map_end/8)

	for ty = world_generated_up_to, 64 do
		local map_row = world_to_map_row(ty)
		for tx = tx_min_clear, tx_max_clear do
			local s = mget(tx, map_row)
			if s == old_spr then
				mset(tx, map_row, new_spr)
			elseif s == old_spr+1 then
				mset(tx, map_row, new_spr+1)
			end
		end
	end
end

-- swaps every generated-so-far decoration sprite from the old character's set to the new one
function retile_decoration(old_spr, new_spr)
	local tx_min_clear = flr(map_start/8)
	local tx_max_clear = flr(map_end/8)

	for ty = world_generated_up_to, 64 do
		local map_row = world_to_map_row(ty)
		for tx = tx_min_clear, tx_max_clear do
			local s = mget(tx, map_row)
			if s == old_spr then
				mset(tx, map_row, new_spr)
			end
		end
	end
end

-- draws the repeating, parallax-scrolling background for the current character theme
function draw_background()

	local tile_size = 16
	local parallax_factor = 0.2

	local scroll_x = (cam_x * parallax_factor) % tile_size
	local scroll_y = (cam_y * parallax_factor) % tile_size

	local b = bg_sprites[player.spr_set]

	camera(0,0)

	for y = -tile_size, 128+tile_size, tile_size do
		for x = -tile_size, 128+tile_size, tile_size do
			local screen_x = x - scroll_x
			local screen_y = y - scroll_y

			spr(b[1], screen_x,   screen_y,   1, 1)
			spr(b[2], screen_x+8, screen_y,   1, 1)
			spr(b[3], screen_x,   screen_y+8, 1, 1)
			spr(b[4], screen_x+8, screen_y+8, 1, 1)
		end
	end

	camera(cam_x, cam_y)
end

-- draws the phase-timer dot bar, with the current dot animating as it depletes
function draw_phase_bar()

	local dot_size=5
	local gap=3
	local origin_x=cam_x + (phase.dot_count*8/2)
	local origin_y=cam_y + 2

	local col = 1
	local outline_col = 0

	local progress = 1 - (phase.current / phase.duration)
	local exact_pos = progress * phase.dot_count

	for i=0,phase.dot_count-1 do
		local visual_i = phase.dot_count-1-i
		local dx = origin_x + visual_i*(dot_size+gap)
		local dy = origin_y
		local cx = dx + flr(dot_size/2)
		local cy = dy + flr(dot_size/2)
		local arm = flr(dot_size/2)

		if i < flr(exact_pos) then
			rect(cx-1, cy-1, cx+1, cy+1, outline_col)
			pset(cx, cy, col)

		elseif i == flr(exact_pos) then
			local local_t = exact_pos - i

			if local_t < 0.33 then
				rect(dx-1, dy-1, dx+dot_size, dy+dot_size, outline_col)
				rectfill(dx, dy, dx+dot_size-1, dy+dot_size-1, col)
			elseif local_t < 0.66 then
				draw_cross(cx, cy, max(1, flr(arm/2)), outline_col, true)
				draw_cross(cx, cy, max(1, flr(arm/2)), col, false)
			else
				rect(cx-1, cy-1, cx+1, cy+1, outline_col)
				pset(cx, cy, col)
			end

		else
			rect(dx-1, dy-1, dx+dot_size, dy+dot_size, outline_col)
			rectfill(dx, dy, dx+dot_size-1, dy+dot_size-1, col)
		end
	end

end

-- draws a plus-shaped cross, optionally thickened, used by the phase bar
function draw_cross(cx, cy, arm, col, thick)
	if thick then
		line(cx-arm-1, cy, cx+arm+1, cy, col)
		line(cx-arm-1, cy-1, cx+arm+1, cy-1, col)
		line(cx-arm-1, cy+1, cx+arm+1, cy+1, col)
		line(cx, cy-arm-1, cx, cy+arm+1, col)
		line(cx-1, cy-arm-1, cx-1, cy+arm+1, col)
		line(cx+1, cy-arm-1, cx+1, cy+arm+1, col)
	else
		line(cx-arm, cy, cx+arm, cy, col)
		line(cx, cy-arm, cx, cy+arm, col)
	end
end

-- draws the corner hud showing who the player beats
function draw_nemesis()
	if (player.spr_set == "viking") return
	local x_x = map_end-9*2-3
	local x_y = cam_y+9

	spr(143, x_x, x_y, 1, 1)
	enemy_outl(x_x, x_y, outline_x, 0)

	local ex, ey = map_end-9-1, cam_y+9

	if player.spr_set == "wizard" then
		anim_disp(187)
		spr(display.spr, ex, ey, 1, 1)
		enemy_outl(ex, ey, outline_knight[display.state], 0)
	elseif player.spr_set == "knight" then
		anim_disp(160)
		spr(display.spr, ex, ey, 1, 1)
		enemy_outl(ex, ey, outline_cowboy[display.state], 0)
	elseif player.spr_set == "cowboy" then
		anim_disp(144)
		spr(display.spr, ex, ey, 1, 1)
		enemy_outl(ex, ey, outline_wizard[display.state], 0)
	end
end

-- draws a sprite's line-art outline from a list of segments
function enemy_outl(x, y, segments, col)
	for _, s in ipairs(segments) do
		line(x+s[1], y+s[2], x+s[3], y+s[4], col)
	end
end

-- toggles the nemesis display sprite between its two animation frames
function anim_disp(spr_val)
	if time() - display.anim > 0.3 then
			display.anim = time()
			if display.spr == spr_val then
				display.spr = spr_val+1
				display.state = "s_2"
			else
				display.spr = spr_val
				display.state = "s_1"
			end
		end
end

-- draws icons showing which of dash/slam are currently available
function draw_skills() 
	local s_x = map_end-8
	local d_x = map_end-8*2-1
	local y = cam_y+9*2+2

	if (not player.dash_used_on_platform) spr(158, d_x, y, 1, 1)
	if (player.slam_ready) spr(159, s_x, y, 1, 1)
end

-- wizard enemy state machine: orbit around spawn -> follow player -> return to orbit
function update_wizard(e)

	local dx = player.x - e.x
	local dy = player.y - e.y
	local dist = sqrt(dx*dx + dy*dy)

	if e.w_state == "orbit" then

		-- circles its spawn point until the player gets close
		e.orbit_angle += e.orbit_speed
		if e.orbit_angle >= 1 then
			e.orbit_angle -= 1
		end

		e.x = e.origin_x + cos(e.orbit_angle) * e.orbit_radius
		e.y = e.origin_y + sin(e.orbit_angle) * e.orbit_radius

		if dist < e.detect_range then
			e.w_state = "follow"
		end

	elseif e.w_state == "follow" then

		-- chases the player directly
		if dist > 0 then
			e.x += (dx/dist) * e.chase_speed
			e.y += (dy/dist) * e.chase_speed
		end

		if dist > e.detect_range then
			e.w_state = "return"
		end

	elseif e.w_state == "return" then

		-- heads back to the nearest point on its orbit ring
		local ox = e.x - e.origin_x
		local oy = e.y - e.origin_y
		local angle_to_e = atan2(ox, oy)

		local target_x = e.origin_x + cos(angle_to_e) * e.orbit_radius
		local target_y = e.origin_y + sin(angle_to_e) * e.orbit_radius

		local rdx = target_x - e.x
		local rdy = target_y - e.y
		local rdist = sqrt(rdx*rdx + rdy*rdy)

		if rdist < 1 then
			e.orbit_angle = angle_to_e
			e.w_state = "orbit"
		else
			e.x += (rdx/rdist) * e.chase_speed
			e.y += (rdy/rdist) * e.chase_speed
		end

		if dist < e.detect_range then
			e.w_state = "follow"
		end

	end

	e.flp = player.x < e.x

	animate_wizard(e)

end

-- toggles wizard sprite between its two animation frames
function animate_wizard(e)

	local wizard_spr_base=144

	if time()-e.anim > 0.3 then
		e.anim = time()
		e.spr = (e.spr == wizard_spr_base) and wizard_spr_base+1 or wizard_spr_base
	end

end
__gfx__
00000000700000070708807000000007000000700000000000088000070880700089987730000007000000007088807006844860004334000004400000444000
00000000778998770789987000899877008998707000000770899807078998700899998700899877707788777799987009433490043333400043340004333400
00700700089999800836638008999980089999807788998774366347683663860433366038999980008999870433664608433480444444440476674043333340
000770000436634004333340043333600433366008999998943333469333333943334330346636640899999899333339073333700d7667d00d7777d044777760
000770009333333909333390433994303399433404336664643333494333338443349934339943344333366366333334043663404777777404777740d7744d70
007007006433334606433460049664404466943469333339043338400843389804999834048894306636993404333348074334706d7777d606d77d600d466dd0
0000000008444480008448000008800000899840684333860084898089844400006689400008980006469946084334890784497004dddd40004dd40000044000
00000000898008980898898000899800088889988984489808984000000000003008900000008990898444988984400800089000434004340434434000433400
0000000000000000000440000004400000433400704440000000000040444000064dd46000000000000880000000000000000000000000000008800000088000
004334000000000000433400004334000433334000433400404444000433340003d77d3000899800008cc800008998000089980000000000009cc900c099990c
43333340004433400d7667d0647667464d77766074333340000333400d7766d604d77d40089cc98009988990089ccc90089ccc900089cc8009888890c9c88c9c
04777660443333344d7777d647777774d777d7707d66766d0433333444777774047777400c8888c00cc88cc00cccc8800ccc8880089ccc98c9c88c9c9cccccc9
0d44d77d0d77666d6d7777d4d777774dd77d337d7733d77dd77776676677777d0d7667d09cc88cc909cccc900cc99c800c99c8990ccc88889cccccc909999980
0d663d7d637777740d7774d004d774340d33347d0d443d706676447d0d7777d404377340c999999c0c9999c0009cc90009cc9c9cc98cc88909ccc890089cc898
004334d064d77746004d4340434ddd00006643d00004340006d644d604d77d430043340008cccc80008cc8000008800000889800c89ccc9c0089898089899000
04444334434dd4340434d000000000007004300000004330434ddd34434dd0040004400089800898089889800089980008998880898998880898000000000000
008998000000000000000000008880000c8008c000000000000ff000000000000000000000000000000ff000f0ffff0f00ffff00000fff0f000000f0f0ffff0f
089ccc9000899800c0cc8800099cc98009cccc90f0ffff0f0ffeeff0f0ffff0ff0ffff0f00000000ffeeeeffffeeeeffffeeeefff0ffeefff000ff0fffeeeef0
89ccc880089ccc9c00899c8008cc888c08888880ffeeeefffe3663efffeeeeffffeeeefff00ffffff436634f64366346f433366fffeee66000ffffff04336646
9ccccc8c8cccc889089cccc899ccc8c908cccc80043663400f4334f00433336004433660fffeeeef64333346f433334f4333433003663664ffeeee6fff44333f
09cc99998c99cc8989989889cc99999008c88c80ff4334ff0fe44ef004eff4300eff433f04436664fe4334ef0e4444f04334ee3f04ee43344333366366feeef0
0899988009889c90cccc998c09cccc98098888906eeeeee606eeee6000f66e400f66eee66ef4333e0feeefe00feeefef0feeefef00ffe43066e6ff340eeeeeef
00cc8980009898000c8c99cc089cc989008cc9000feffef000feef00000ff00000feeff06feeeef600f0fff0fef000000066fef0000fef0006e6ff460feffefe
9008900000008990898c0c988980000800089000fef00fef0feffef000feef000ffffeeffef00fef0fff000000000000300fe0000000fee0fef0e0effef0000f
06f44f60000000000000000000000000000000000000000000000000000000000000000000000000000000000000000000000000000000000000000000000000
0e4334e0000000000000000000000000000000000000000000000000000000000000000000000000000000000000000000000000000000000000000000000000
0f4334f0000000000000000000000000000000000000000000000000000000000000000000000000000000000000000000000000000000000000000000000000
0e3333e0000000000000000000000000000000000000000000000000000000000000000000000000000000000000000000000000000000000000000000000000
f436634f000000000000000000000000000000000000000000000000000000000000000000000000000000000000000000000000000000000000000000000000
ffe33eff000000000000000000000000000000000000000000000000000000000000000000000000000000000000000000000000000000000000000000000000
0ffeeff0000000000000000000000000000000000000000000000000000000000000000000000000000000000000000000000000000000000000000000000000
000ff000000000000000000000000000000000000000000000000000000000000000000000000000000000000000000000000000000000000000000000000000
0111111022222222efffffff55555555efffffff22a2222a9c9899cccccccccccccccccc6666666666666666cccccccccccccccc000000000000000000000000
114444402b22bb92dfffedfe53553365dfffedfeab22899299989999cc77cccccccccccc6677666666666666cc66cccccccccccc000000000000000000000000
144848402b9bb8bbefeffeff53633433efeffeffb99b8bbbb998bb99c7777ccccccccccc6777766666666666c6666ccccccccccc000000000000000000000000
04444440bb2b8ff87fffffff335344f47fffffff8882888288888888cccccccccccccccc6666666666666666cccccccccccccccc000000000000000000000000
00a4a00088bfffffffffffff443fffffffffffffb9cbcccb99c9ccc8ccccccccccc77ccc6666666666677666ccccccccccc66ccc000000000000000000000000
044a4400ef8fefefefffefefef4fefefefffefef2999999899999998cccccccc777777cc6666666677777766cccccccc666666cc000000000000000000000000
00444000fdfefffffdfefff7fdfefffffdfefff7bbb9b998bbb9b998ccccccc77777777c6666666777777776ccccccc66666666c000000000000000000000000
04000400fefffedffefffedffefffedffefffedf8888888888888888cccccccccccccccc6666666666666666cccccccccccccccc000000000000000000000000
70000007000000000000000000000000000000000000000000000000cccccccccccccccc6666666666666666cccccccccccccccc000000000000000000000000
77566577000000000000000000000000000000000000000000000000cccccc77cccccccc6666667766666666cccccc66cccccccc000000000000000000000000
05666650000000000000000000000000000000000000000000000000cccc77777ccccccc6666777776666666cccc66666ccccccc000000000000000000000000
049ff9400000000000000000000000000000000000000000000000007cccccccccccc77776666666666667776cccccccccccc666000000000000000000000000
5999999500000000000000000000000000000000000000000000000077cccccccccc7777776666666666777766cccccccccc6666000000000000000000000000
f499994f000000000000000000000000000000000000000000000000cccccccccccccccc6666666666666666cccccccccccccccc000000000000000000000000
05444450000000000000000000000000000000000000000000000000cccccccccccccccc6666666666666666cccccccccccccccc000000000000000000000000
56500565000000000000000000000000000000000000000000000000cccccccccccccccc6666666666666666cccccccccccccccc000000000000000000000000
00000000000000000000000000000000000000000000000000000000000000000000000000000000000000000000000000000000000000000000000000000000
00000000000000000000000000000000000000000000000000000000000000000000000000000000000000000000000000000000000000000000000000000000
00000000000000000000000000000000000000000000000000000000000000000000000000000000000000000000000000000000000000000000000000000000
00000000000000000000000000000000000000000000000000000000000000000000000000000000000000000000000000000000000000000000000000000000
00000000000000000000000000000000000000000000000000000000000000000000000000000000000000000000000000000000000000000000000000000000
00000000000000000000000000000000000000000000000000000000000000000000000000000000000000000000000000000000000000000000000000000000
00000000000000000000000000000000000000000000000000000000000000000000000000000000000000000000000000000000000000000000000000000000
00000000000000000000000000000000000000000000000000000000000000000000000000000000000000000000000000000000000000000000000000000000
00000000000000000000000000000000000000000000000000000000000000000000000000000000000000000000000000000000000000000000000000000000
00000000000000000000000000000000000a00000000000000000000000000000000000000000000000000000000000000000000000000000000000000000000
000000000000000000000000000000000002a0000000000000000000000000000000000000000000000000000000000000000000000000000000000000000000
000000000000000000070000000000000002202000000000000ff000000000000000000000000000000000000000000000000000000000000000000000000000
00000000000000000075700000000000020b22a00000000000f43d00000000000000000000000000000000000000000000000000000000000000000000000000
000000000000000002070000000000000b22a0000000000000ffef00000000000000000000000000000000000000000000000000000000000000000000000000
000000000000000000a2a00000000000000220000000000000f44e00000000000000000000000000000000000000000000000000000000000000000000000000
000000000000000000b2000000000000000ba0000000000000ffff00000000000000000000000000000000000000000000000000000000000000000000000000
00000000000000000000000000000000000000000000000000000000000000000000000000000000000000000000000000000000000000000000000011000011
00000000000000000000000000000000000000000000000000000000000000000000000000000000000000000000000000000000000000000000000033110113
00000000000000000000000000000000000000000000000000000000000000000000000000000000000000000000000000000000000000000000000000311330
00000000000000000000000000000000000000000000000000000000000000000000000000000000000000000000000000000000000000000000000000031100
00000000000000000000000000000000000000000000000000000000000000000000000000000000000000000000000000000000000000000000000000130110
00000000000000000000000000000000000000000000000000000000000000000000000000000000000000000000000000000000000000000000000001300310
00000000000000000000000000000000000000000000000000000000000000000000000000000000000000000000000000000000000000000000000013000031
00000000000000000000000000000000000000000000000000000000000000000000000000000000000000000000000000000000000000000000000013000003
00f11f00000ff00000feef0000000000000000000000000000000000000000000000000000000000000000000000000000000000000000000008880008888800
0f1111f000f11f000feeeef000000000000000000000000000000000000000000000000000000000000000000000000000000000000000008888188008111800
ffffffff0f3553f0ffffffff00000000000000000000000000000000000000000000000000000000000000000000000000000000000000008111138808113800
04355340043333400ed77de000000000000000000000000000000000000000000000000000000000000000000000000000000000000000008111313888113880
1333333101333310edddddde00000000000000000000000000000000000000000000000000000000000000000000000000000000000000008333138883111380
54333345054334507edddde700000000000000000000000000000000000000000000000000000000000000000000000000000000000000008888388088313880
0f4444f000f44f000feeeef000000000000000000000000000000000000000000000000000000000000000000000000000000000000000000008880008838800
f1f00f1f0f1ff1f0fef00fef00000000000000000000000000000000000000000000000000000000000000000000000000000000000000000000000000888000
00000000000ff0000000000000000000000000000000000000000000000000000000000000000000000000000000000000000000000000000000000000000000
f0ffff0f0ff11ff0f0ffff0f00000000000000000000000000000000000000000000000000000000000000000000000000000000000000000000000000000000
ff1111fff135531fffeeeeff00000000000000000000000000000000000000000000000000000000000000000000000000000000000000000000000000000000
043553400f4334f007d77d7000000000000000000000000000000000000000000000000000000000000000000000000000000000000000000000000000000000
ff4334ff0f1441f0ff7dd7ff00000000000000000000000000000000000000000000000000000000000000000000000000000000000000000000000000000000
51111115051111507eeeeee700000000000000000000000000000000000000000000000000000000000000000000000000000000000000000000000000000000
0f1ff1f000f11f000feffef000000000000000000000000000000000000000000000000000000000000000000000000000000000000000000000000000000000
f1f00f1f0f1ff1f0fef00fef00000000000000000000000000000000000000000000000000000000000000000000000000000000000000000000000000000000
000000000000000000000000000000000000000000000000000000000000000000000000000000000000000000000000000ff000005500500000000000000000
0000000000000000000000000000000000000000000000000000000000000000000000000000000000feef0000f11f0000f33f005033ff0000f11f0000000000
000000000000000000000000000000000000000000000000000000000000000000000000000000000feddef00f1331f0011ff11000f113f50f13331300f11f00
000000000000000000000000000000000000000000000000000000000000000000000000000000000d7777d003ffff30033ff3300f13333ff3333ff10f1331f0
00000000000000000000000000000000000000000000000000000000000000000000000000000000edd77dde133ff33101333310f11f1ff1f31133f103ffff30
00000000000000000000000000000000000000000000000000000000000000000000000000000000deeeeeed3111111303111130333311f301ff1310133ff331
000000000000000000000000000000000000000000000000000000000000000000000000000000000fddddf00f3333f000f33f0003f31133001f1f0031111113
00000000000000000000000000000000000000000000000000000000000000000000000000000000fef00feff1f00f1f0f1ff1f0f1f3031f0000f110f1f00f1f
00000000000000000000000000000000000000000000000000000000000000000000000000000000000000000000000000000000000000000000000000000000
00000000000000000000000000000000000000000000000000000000000000000000000000000000000000000000000000000000000000000000000000000000
00000000000000000000000000000000000000000000000000000000000000000000000000000000000000000000000000000000000000000000000000000000
000000d0000000000000000000000000000000000000000000000000000000000000000000000000000000000000000000000000000000000000000000000000
000000de000000000000000000000000000000000000000000000000000000000000000000000000000000000000000000000000000000000000000000000000
00000ddd000000000000000000000000000000000000000000000000000000000000000000000000000000000000000000000000000000000000000000000000
000dddde000000000000000000000000000000000000000000000000000000000000000000000000000000000000000000000000000000000000000000000000
dddeede0000000000000000000000000000000000000000000000000000000000000000000000000000000000000000000000000000000000000000000000000
00000000000000000000000000000000000000000000000000000000000000000000000000000000000000000000000000000000000000000000000000000000
00000000000000000000000000000000000000000000000000000000000000000000000000000000000000000000000000000000000000000000000000000000
0000ded0000000000000000000000000000000000000000000000000000000000000000000000000000000000000000000000000000000000000000000000000
000dd0ed000000000000000000000000000000000000000000000000000000000000000000000000000000000000000000000000000000000000000000000000
000000ed000000000000000000000000000000000000000000000000000000000000000000000000000000000000000000000000000000000000000000000000
0000dddd000000000000000000000000000000000000000000000000000000000000000000000000000000000000000000000000000000000000000000000000
00ddddde000000000000000000000000000000000000000000000000000000000000000000000000000000000000000000000000000000000000000000000000
dddeede0000000000000000000000000000000000000000000000000000000000000000000000000000000000000000000000000000000000000000000000000
__gff__
0000000000000000000000000000000000000000000000000000000000000000000000000000000000000000000000000000000000000000000000000000000000010101010101000000000000000000000000000000000000000000000000000000000000000000000000000000000000000000000000000000000000000000
0000000000000000000000000000000000000000000000000000000000000000000000000000000000000000000000000000000000000000000000000000000000000000000000000000000000000000000000000000000000000000000000000000000000000000000000000000000000000000000000000000000000000000
__map__
0000000000000000000000000000000000000000000000000000000000000000000000000000000000000000000000000000000000000000000000000000000000000000000000000000000000000000000000000000000000000000000000000000000000000000000000000000000000000000000000000000000000000000
0000000042000000000000000000000000000000000000000000000000000000000000000000000000000000000000000000000000000000000000000000000000000000000000000000000000000000000000000000000000000000000000000000000000000000000000000000000000000000000000000000000000000000
0000000042000000000000000000000000000000000000000000000000000000000000000000000000000000000000000000000000000000000000000000000000000000000000000000000000000000000000000000000000000000000000000000000000000000000000000000000000000000000000000000000000000000
0000000042000000000000000000000000000000000000000000000000000000000000000000000000000000000000000000000000000000000000000000000000000000000000000000000000000000000000000000000000000000000000000000000000000000000000000000000000000000000000000000000000000000
0000004242000000000000420000000000000000000000000000000000000000000000000000000000000000000000000000000000000000000000000000000000000000000000000000000000000000000000000000000000000000000000000000000000000000000000000000000000000000000000000000000000000000
0000000000000000000042000046000000000000000000000000000000000000000000000000000000000000000000000000000000000000000000000000000000000000000000000000000000000000000000000000000000000000000000000000000000000000000000000000000000000000000000000000000000000000
0000000000000000004200004545460000000000000000000000000000000000000000000000000000000000000000000000000000000000000000000000000000000000000000000000000000000000000000000000000000000000000000000000000000000000000000000000000000000000000000000000000000000000
0000000000420000000000000000420000000000000000000000000000000000000000000000000000000000000000000000000000000000000000000000000000000000000000000000000000000000000000000000000000000000000000000000000000000000000000000000000000000000000000000000000000000000
0000000042424242000000000000000000000000000000000000000000000000000000000000000000000000000000000000000000000000000000000000000000000000000000000000000000000000000000000000000000000000000000000000000000000000000000000000000000000000000000000000000000000000
4242424241414141424242424242424242424242424242424242424242424242424242000000000000000000000000000000000000000000000000000000000000000000000000000000000000000000000000000000000000000000000000000000000000000000000000000000000000000000000000000000000000000000
0000000000000000000000000000000000000000000000000000000000000000004242424242424242424242004200420000000000000000000000000000000000000000000000000000000000000000000000000000000000000000000000000000000000000000000000000000000000000000000000000000000000000000
